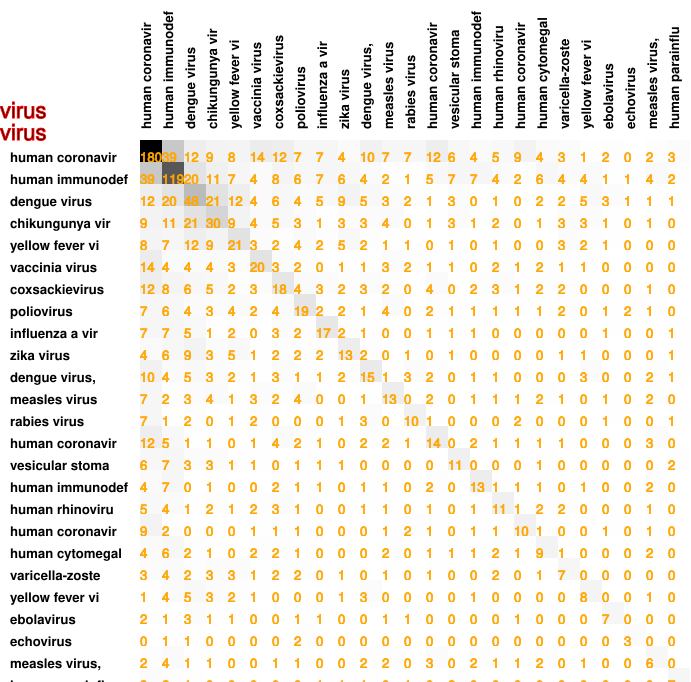

The table this chart was drawn from, first rows:
180, 39, 12, 9, 8, 14, 12, 7, 7, 4, 10, 7, 7, 12, 6, 4, 5, 9, 4, 3, 1, 2, 0, 2
39, 119, 20, 11, 7, 4, 8, 6, 7, 6, 4, 2, 1, 5, 7, 7, 4, 2, 6, 4, 4, 1, 1, 4
12, 20, 48, 21, 12, 4, 6, 4, 5, 9, 5, 3, 2, 1, 3, 0, 1, 0, 2, 2, 5, 3, 1, 1
9, 11, 21, 30, 9, 4, 5, 3, 1, 3, 3, 4, 0, 1, 3, 1, 2, 0, 1, 3, 3, 1, 0, 1
8, 7, 12, 9, 21, 3, 2, 4, 2, 5, 2, 1, 1, 0, 1, 0, 1, 0, 0, 3, 2, 1, 0, 0
14, 4, 4, 4, 3, 20, 3, 2, 0, 1, 1, 3, 2, 1, 1, 0, 2, 1, 2, 1, 1, 0, 0, 0
12, 8, 6, 5, 2, 3, 18, 4, 3, 2, 3, 2, 0, 4, 0, 2, 3, 1, 2, 2, 0, 0, 0, 1
7, 6, 4, 3, 4, 2, 4, 19, 2, 2, 1, 4, 0, 2, 1, 1, 1, 1, 1, 2, 0, 1, 2, 1
7, 7, 5, 1, 2, 0, 3, 2, 17, 2, 1, 0, 0, 1, 1, 1, 0, 0, 0, 0, 0, 1, 0, 0
4, 6, 9, 3, 5, 1, 2, 2, 2, 13, 2, 0, 1, 0, 1, 0, 0, 0, 0, 1, 1, 0, 0, 0
10, 4, 5, 3, 2, 1, 3, 1, 1, 2, 15, 1, 3, 2, 0, 1, 1, 0, 0, 0, 3, 0, 0, 2
7, 2, 3, 4, 1, 3, 2, 4, 0, 0, 1, 13, 0, 2, 0, 1, 1, 1, 2, 1, 0, 1, 0, 2
7, 1, 2, 0, 1, 2, 0, 0, 0, 1, 3, 0, 10, 1, 0, 0, 0, 2, 0, 0, 0, 1, 0, 0
12, 5, 1, 1, 0, 1, 4, 2, 1, 0, 2, 2, 1, 14, 0, 2, 1, 1, 1, 1, 0, 0, 0, 3
6, 7, 3, 3, 1, 1, 0, 1, 1, 1, 0, 0, 0, 0, 11, 0, 0, 0, 1, 0, 0, 0, 0, 0
4, 7, 0, 1, 0, 0, 2, 1, 1, 0, 1, 1, 0, 2, 0, 13, 1, 1, 1, 0, 1, 0, 0, 2
5, 4, 1, 2, 1, 2, 3, 1, 0, 0, 1, 1, 0, 1, 0, 1, 11, 1, 2, 2, 0, 0, 0, 1
9, 2, 0, 0, 0, 1, 1, 1, 0, 0, 0, 1, 2, 1, 0, 1, 1, 10, 1, 0, 0, 1, 0, 1
4, 6, 2, 1, 0, 2, 2, 1, 0, 0, 0, 2, 0, 1, 1, 1, 2, 1, 9, 1, 0, 0, 0, 2
3, 4, 2, 3, 3, 1, 2, 2, 0, 1, 0, 1, 0, 1, 0, 0, 2, 0, 1, 7, 0, 0, 0, 0
1, 4, 5, 3, 2, 1, 0, 0, 0, 1, 3, 0, 0, 0, 0, 1, 0, 0, 0, 0, 8, 0, 0, 1
2, 1, 3, 1, 1, 0, 0, 1, 1, 0, 0, 1, 1, 0, 0, 0, 0, 1, 0, 0, 0, 7, 0, 0
0, 1, 1, 0, 0, 0, 0, 2, 0, 0, 0, 0, 0, 0, 0, 0, 0, 0, 0, 0, 0, 0, 3, 0
2, 4, 1, 1, 0, 0, 1, 1, 0, 0, 2, 2, 0, 3, 0, 2, 1, 1, 2, 0, 1, 0, 0, 6
3, 2, 1, 0, 0, 0, 0, 0, 1, 1, 1, 0, 1, 0, 2, 0, 0, 0, 0, 0, 0, 0, 0, 0
